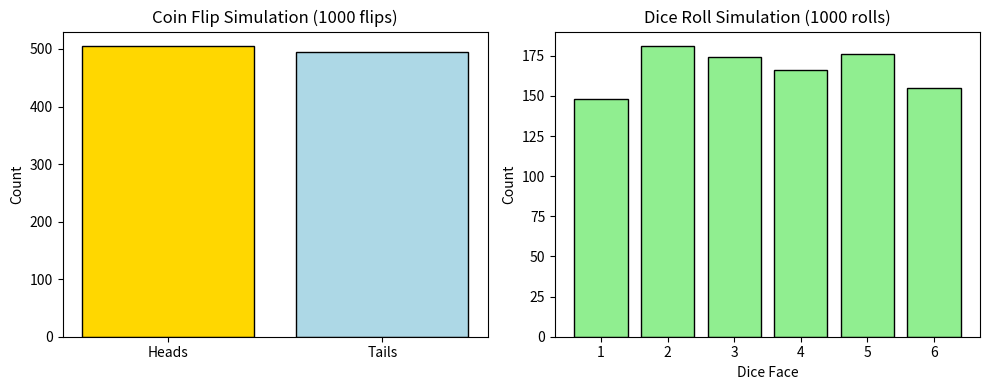

Reproduce this figure in Python.
import numpy as np
import matplotlib.pyplot as plt

# Number of experiments
num_flips = 1000
num_rolls = 1000

# --- Coin Flip Simulation ---
# 0 represents Tails, 1 represents Heads
coin_flips = np.random.randint(0, 2, num_flips)

# Counting outcomes
heads = np.count_nonzero(coin_flips == 1)
tails = np.count_nonzero(coin_flips == 0)

# --- Dice Roll Simulation ---
# Values between 1 and 6
dice_rolls = np.random.randint(1, 7, num_rolls)

# Counting occurrences of each face
dice_counts = np.bincount(dice_rolls)[1:]  # ignore index 0

# --- Visualization using Matplotlib ---
plt.figure(figsize=(10, 4))

# Plot for Coin Flips
plt.subplot(1, 2, 1)
plt.bar(['Heads', 'Tails'], [heads, tails], color=['gold', 'lightblue'], edgecolor='black')
plt.title("Coin Flip Simulation (1000 flips)")
plt.ylabel("Count")

# Plot for Dice Rolls
plt.subplot(1, 2, 2)
plt.bar(np.arange(1, 7), dice_counts, color='lightgreen', edgecolor='black')
plt.title("Dice Roll Simulation (1000 rolls)")
plt.xlabel("Dice Face")
plt.ylabel("Count")

plt.tight_layout()
plt.show()

# Display results
print("---- Simulation Results ----")
print(f"Heads: {heads}")
print(f"Tails: {tails}")
print("Dice Rolls Frequency:", dice_counts)
